The GitHub repository SivareddyBodapati/Strive_AI_Jun_21 contains a labelled image folder "data_3" with 2 categories: push-up, sit-up. Examples follow, each with its label.

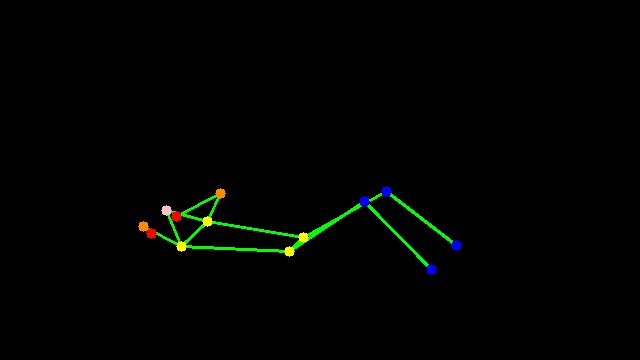
Label: sit-up

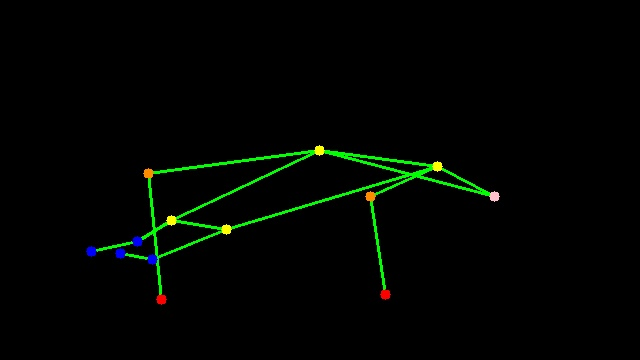
Label: push-up

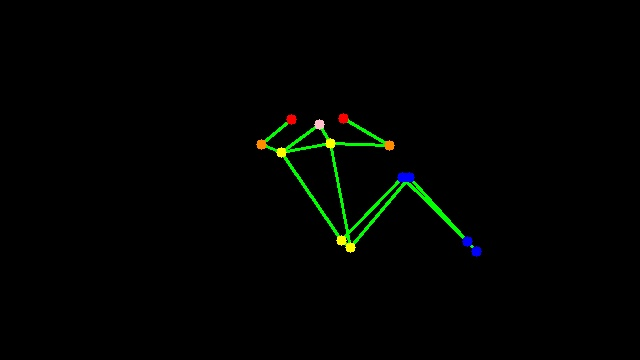
Label: sit-up

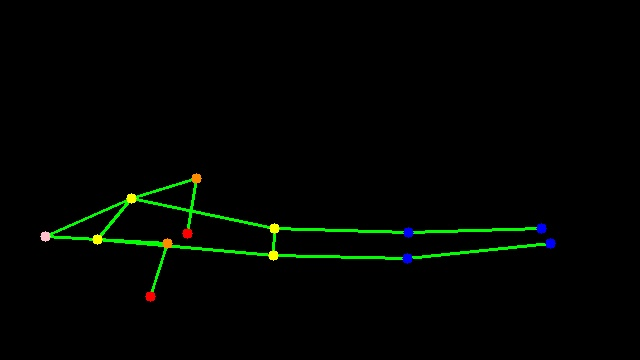
Label: push-up

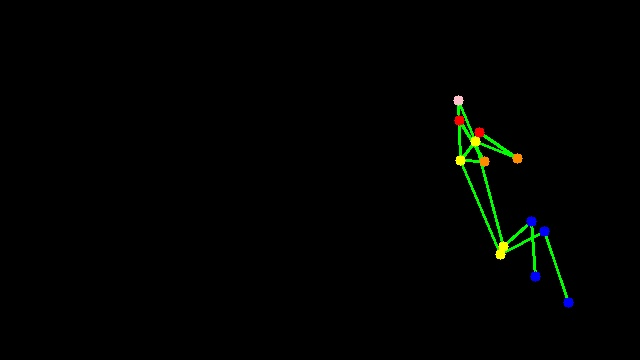
Label: sit-up

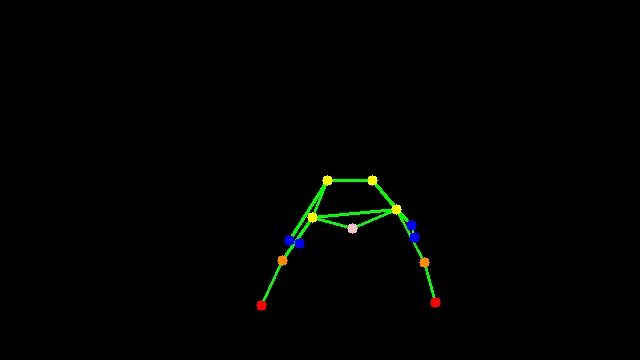
Label: push-up
